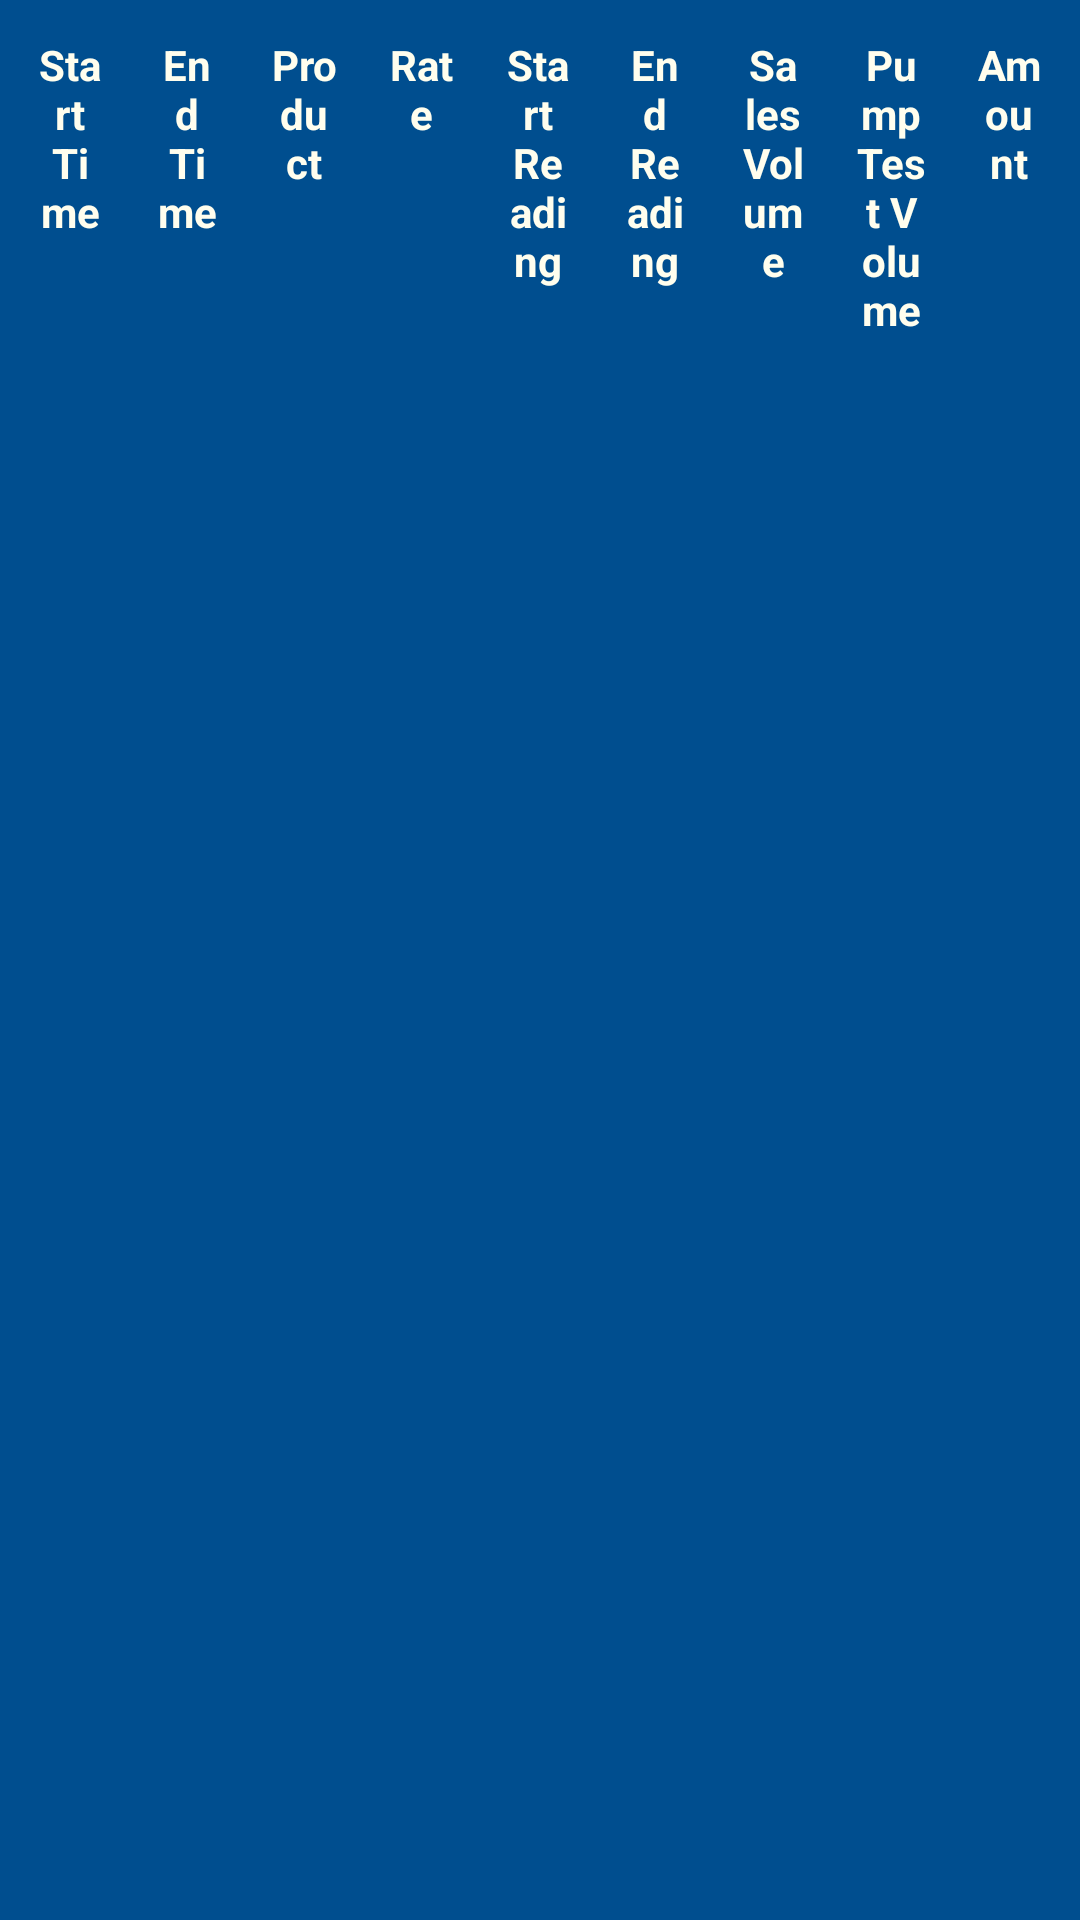

This screen was rendered from an Android layout file. Write that file and the resources it references.
<!-- AndroidManifest.xml: application theme Theme.AppCompat.Light.NoActionBar -->
<!-- res/layout/sale_detail_header.xml -->
<?xml version="1.0" encoding="utf-8"?>
<LinearLayout xmlns:android="http://schemas.android.com/apk/res/android"
    android:layout_width="match_parent"
    android:layout_height="wrap_content"
    android:background="@color/hp_header_color"
    android:orientation="horizontal"
    android:padding="@dimen/general_gap_2xs">

    <LinearLayout
        android:layout_width="0dp"
        android:layout_height="wrap_content"
        android:layout_margin="@dimen/general_gap_xs"
        android:layout_weight="1">

        <TextView
            android:id="@+id/start_time_textview"
            android:layout_width="wrap_content"
            android:layout_height="wrap_content"
            android:text="@string/start_time"
            android:textAlignment="center"
            android:textColor="@color/text_color"
            android:textSize="@dimen/font_size_s"
            android:textStyle="bold" />
    </LinearLayout>

    <LinearLayout
        android:layout_width="0dp"
        android:layout_height="wrap_content"
        android:layout_margin="@dimen/general_gap_xs"
        android:layout_weight="1">

        <TextView
            android:id="@+id/end_time_textview"
            android:layout_width="wrap_content"
            android:layout_height="wrap_content"
            android:textAlignment="center"
            android:text="@string/end_time"
            android:textColor="@color/text_color"
            android:textSize="@dimen/font_size_s"
            android:textStyle="bold" />
    </LinearLayout>

    <LinearLayout
        android:layout_width="0dp"
        android:layout_height="wrap_content"

        android:layout_margin="@dimen/general_gap_xs"
        android:layout_weight="1">

        <TextView
            android:id="@+id/product"
            android:layout_width="wrap_content"
            android:layout_height="wrap_content"
            android:textAlignment="center"
            android:text="@string/product"
            android:textColor="@color/text_color"
            android:textSize="@dimen/font_size_s"
            android:textStyle="bold" />
    </LinearLayout>

    <LinearLayout
        android:layout_width="0dp"
        android:layout_height="wrap_content"
        android:layout_margin="@dimen/general_gap_xs"
        android:layout_weight="1">

        <TextView
            android:id="@+id/rate"
            android:layout_width="wrap_content"
            android:layout_height="wrap_content"
            android:textAlignment="center"
            android:text="@string/rate"
            android:textColor="@color/text_color"
            android:textSize="@dimen/font_size_s"
            android:textStyle="bold" />
    </LinearLayout>

    <LinearLayout
        android:layout_width="0dp"
        android:layout_height="wrap_content"
        android:layout_margin="@dimen/general_gap_xs"
        android:layout_weight="1">

        <TextView
            android:id="@+id/start_reading"
            android:layout_width="wrap_content"
            android:layout_height="wrap_content"
            android:textAlignment="center"
            android:text="@string/start_reading"
            android:textColor="@color/text_color"
            android:textSize="@dimen/font_size_s"
            android:textStyle="bold" />
    </LinearLayout>

    <LinearLayout
        android:layout_width="0dp"
        android:layout_height="wrap_content"

        android:layout_margin="@dimen/general_gap_xs"
        android:layout_weight="1">

        <TextView
            android:id="@+id/end_reading"
            android:layout_width="wrap_content"
            android:layout_height="wrap_content"
            android:textAlignment="center"
            android:text="@string/end_reading"
            android:textColor="@color/text_color"
            android:textSize="@dimen/font_size_s"
            android:textStyle="bold" />
    </LinearLayout>

    <LinearLayout
        android:layout_width="0dp"
        android:layout_height="wrap_content"
        android:layout_margin="@dimen/general_gap_xs"
        android:layout_weight="1">

        <TextView
            android:id="@+id/sale_volume"
            android:layout_width="wrap_content"
            android:layout_height="wrap_content"
            android:textAlignment="center"
            android:text="@string/sales_volume"
            android:textColor="@color/text_color"
            android:textSize="@dimen/font_size_s"
            android:textStyle="bold" />
    </LinearLayout>

    <LinearLayout
        android:layout_width="0dp"
        android:layout_height="wrap_content"
        android:layout_margin="@dimen/general_gap_xs"
        android:layout_weight="1">

        <TextView
            android:id="@+id/pump_test_volume"
            android:layout_width="wrap_content"
            android:layout_height="wrap_content"
            android:textAlignment="center"
            android:text="@string/pump_test_volume"
            android:textColor="@color/text_color"
            android:textSize="@dimen/font_size_s"
            android:textStyle="bold" />
    </LinearLayout>

    <LinearLayout
        android:layout_width="0dp"
        android:layout_height="wrap_content"
        android:layout_margin="@dimen/general_gap_xs"
        android:layout_weight="1">

        <TextView
            android:id="@+id/amount"
            android:layout_width="wrap_content"
            android:layout_height="wrap_content"
            android:textAlignment="center"
            android:text="@string/amount"
            android:textColor="@color/text_color"
            android:textSize="@dimen/font_size_s"
            android:textStyle="bold" />
    </LinearLayout>
</LinearLayout>
<!-- resources referenced by this layout -->
<resources>
  <color name="hp_header_color">#004e8f</color>
  <color name="text_color">#fffeee</color>
  <dimen name="font_size_s">14sp</dimen>
  <dimen name="general_gap_2xs">4dp</dimen>
  <dimen name="general_gap_xs">8dp</dimen>
  <string name="amount">Amount</string>
  <string name="end_reading">End Reading</string>
  <string name="end_time">End Time</string>
  <string name="product">Product</string>
  <string name="pump_test_volume">Pump Test Volume</string>
  <string name="rate">Rate</string>
  <string name="sales_volume">Sales Volume</string>
  <string name="start_reading">Start Reading</string>
  <string name="start_time">Start Time</string>
</resources>
